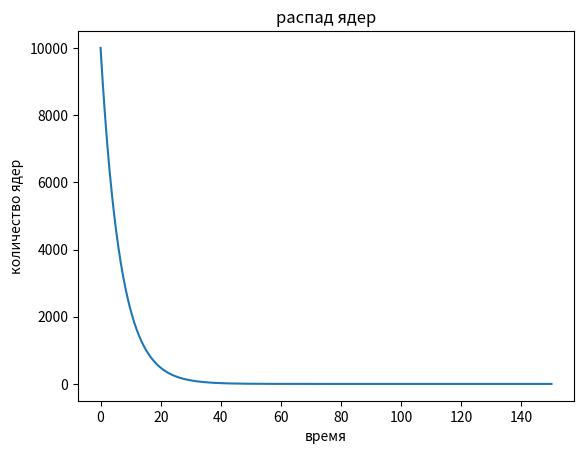

Generate this figure with matplotlib:
import numpy as np
import matplotlib.pyplot as plt
from scipy.integrate import solve_ivp
N=1000 #временной промежуток
x0=0
y0=10000 #начальное количество ядер
h=0.15
def f(x:float,y:float) -> float :
    return -h*y
X=[]
Y=[]
Y.append(y0)
X.append(x0)
x=0
i=0
while i<N:
    x+=h
    i+=1
    X.append(x)
    Y.append(Y[i-1]+h*f(X[i-1],Y[i-1]))
plt.title('распад ядер')
plt.ylabel('количество ядер')
plt.xlabel('время')
plt.plot(X,Y)
plt.show()

